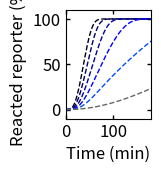

The script that saved this image:
import numpy as np
import scipy.integrate as spi
import matplotlib as mpl
import matplotlib.pyplot as plt
from matplotlib.ticker import MaxNLocator
from matplotlib import cm

def RSD_eqs(t,x,RSD_temp,IN_temp,F_temp):
    
    # designed rates
    k_txn = 0.013 # per second
    ksd = 1*10**3/10**9 # 1/nM-s
    kfsd = 1*10**3/10**9 # 1/nM-s
    krev = 10**3/10**9 # 1/nM-s
    kf_rep = 10**4/10**9 # 1/nM-s
    kRz = 0.25/60 # 1/s
    
    # leak reaction rates
    klkg = 1.5*10**1/10**9 # 1/nM-s
    
    uRSDg = x[0] # uncleaved folded gate
    RSDg = x[1] # cleaved gate 
    IN = x[2] # I1
    OUT = x[3] # O2
    DRL = x[4] # DNA reporter
    ROL = x[5] # Reacted reporter
    I_RSDg = x[6] # gate:I1 complex
    F = x[7] # fuel strand
    F_RSDg = x[8] # fuel:gate complex
    
    duRSDg = k_txn*RSD_temp- kRz*uRSDg
    
    dRSDg = kRz*uRSDg - ksd*RSDg*IN + krev*I_RSDg*OUT - klkg*RSDg*DRL
    
    dIN = k_txn*IN_temp - ksd*RSDg*IN + krev*I_RSDg*OUT + kfsd*I_RSDg*F
    
    dOUT = ksd*RSDg*IN - kf_rep*OUT*DRL - krev*I_RSDg*OUT
    
    dDRL = - kf_rep*OUT*DRL - klkg*RSDg*DRL
    
    dROL = kf_rep*OUT*DRL + klkg*RSDg*DRL
    
    dI_RSDg = ksd*RSDg*IN - krev*I_RSDg*OUT - kfsd*I_RSDg*F
    
    dF = k_txn*F_temp - kfsd*I_RSDg*F + ksd*F_RSDg*IN
    
    dF_RSDg = kfsd*I_RSDg*F - ksd*F_RSDg*IN
    
    
    return [duRSDg,dRSDg,dIN,dOUT,dDRL,dROL,dI_RSDg,dF,dF_RSDg]

'''
##############################################################################
Simulations
##############################################################################
'''

# Model

csl = [[0,0,0.1],
       [0,0,0.4],
       [0,0,0.6],
       [0,0,1],
       [0,0.3,1],
       [0.4,0.4,0.4]]

t_sim = np.linspace(0,6,1001)*3600 # seconds

int_con = [0,0,0,0,500,0,0,0,0] # initial conditons
RSD_temp = 25
IN_temp = [50,25,12.5,6.25,2.5,0]
# esp = np.linspace(0,1,len(IN_temp)+1)
# csl = [cm.winter(x) for x in esp]

fs = 12

plt.subplot(3,5,1)

for n in range(len(IN_temp)):
    F_temp = 0
    
    sol = spi.solve_ivp(lambda t, x: RSD_eqs(t,x,RSD_temp,IN_temp[n],F_temp),[t_sim[0],t_sim[-1]],int_con,t_eval=t_sim)
    
    RSDg = sol.y[1]
    IN = sol.y[2]
    OUT = sol.y[3]
    DRL = sol.y[4]
    ROL = sol.y[5]
    I_RSDg = sol.y[6]
    F = sol.y[7]
    F_RSDg = sol.y[8]
    
    plt.plot(sol.t/60,ROL/int_con[4]*100,color=csl[n],linewidth=1,linestyle='--')
    
plt.xticks(fontsize=fs)
plt.yticks(fontsize=fs)
plt.ylim(-10,110)
plt.xlim(0,180)
ax1 = plt.gca()
ax1.xaxis.set_tick_params(which='both',size=3,width=1,direction='in',top='on')
#ax1.xaxis.set_major_locator(MaxNLocator(integer=True))
ax1.yaxis.set_tick_params(which='both',size=3,width=1,direction='in',right='on')
plt.xlabel('Time (min)',fontsize=fs)
plt.ylabel('Reacted reporter (%)',fontsize=fs)